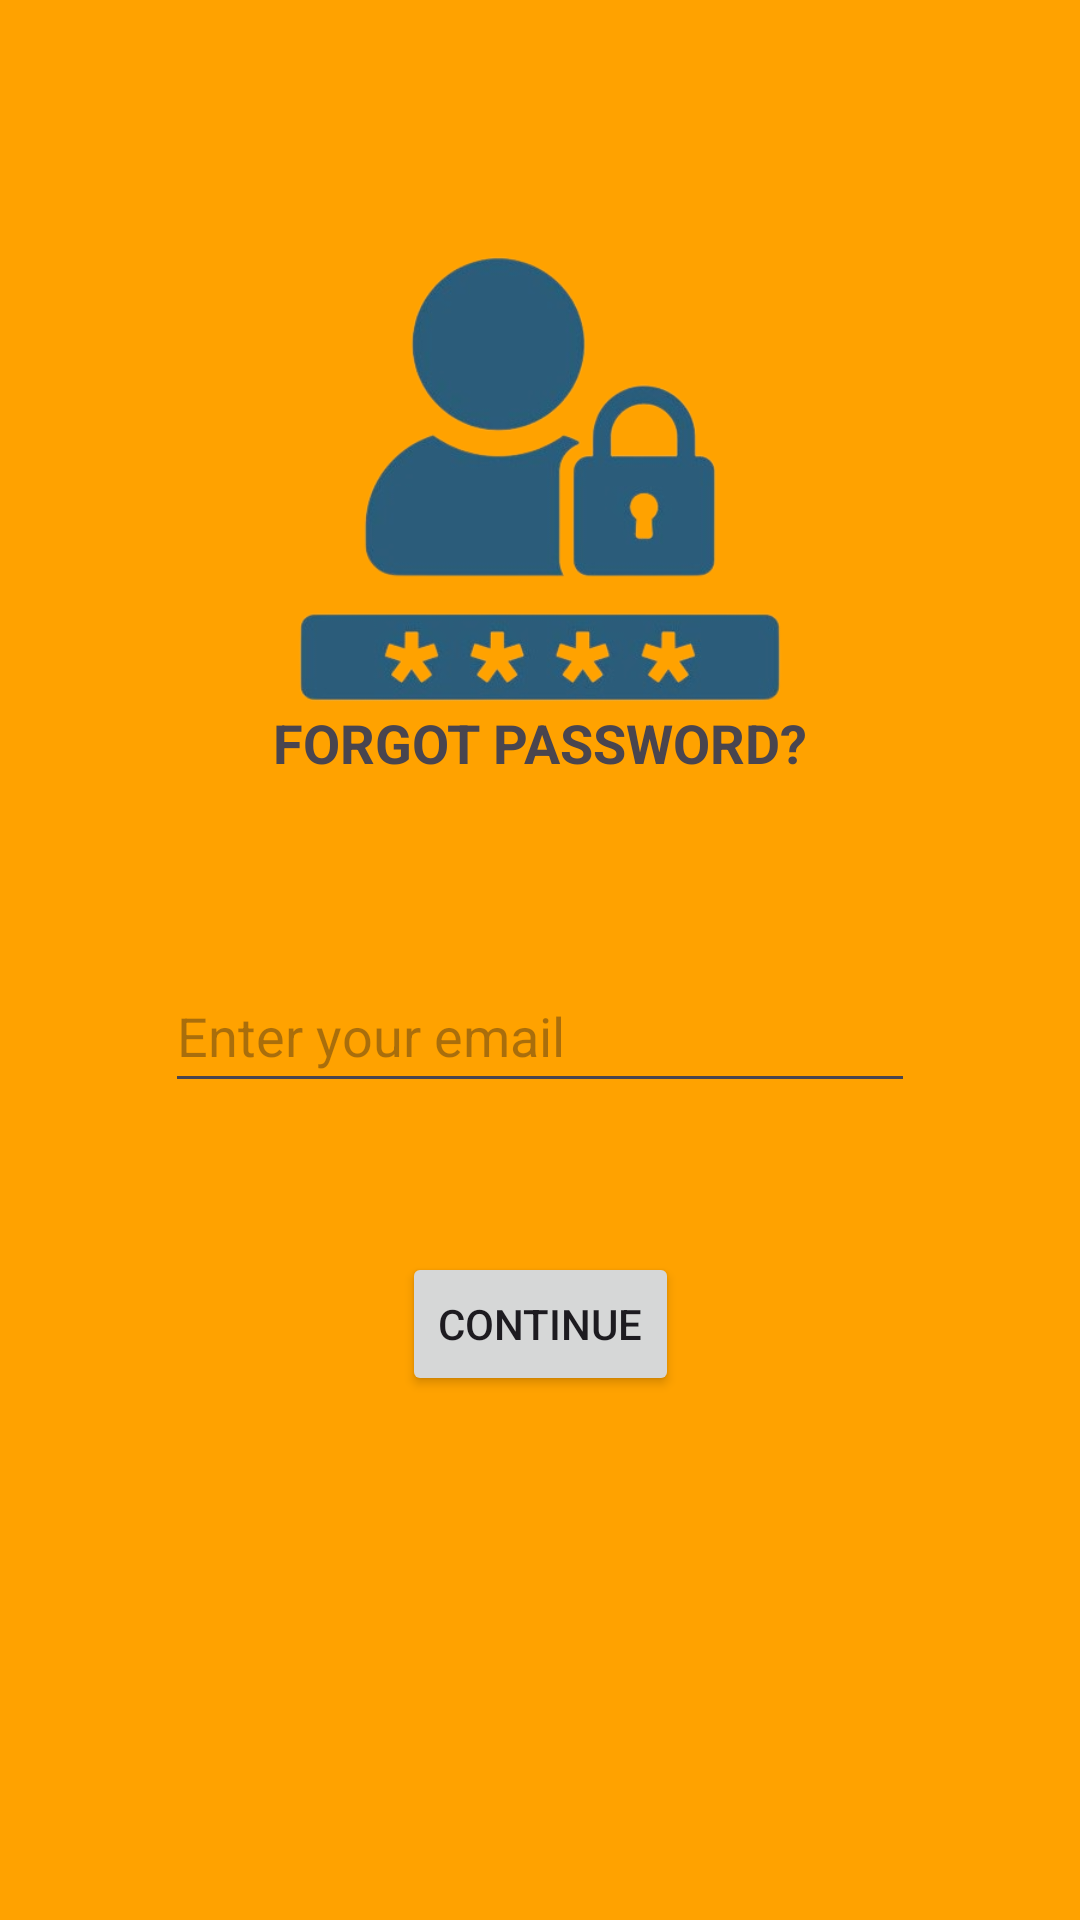

Reconstruct the res/layout file that produces this screen, plus the resources it refers to.
<!-- AndroidManifest.xml: application theme Theme.QuizGame -->
<!-- res/layout/activity_forgot_password.xml -->
<?xml version="1.0" encoding="utf-8"?>
<androidx.constraintlayout.widget.ConstraintLayout xmlns:android="http://schemas.android.com/apk/res/android"
    xmlns:app="http://schemas.android.com/apk/res-auto"
    xmlns:tools="http://schemas.android.com/tools"
    android:layout_width="match_parent"
    android:layout_height="match_parent"
    android:background="@color/orange"
    tools:context=".Forgot_Password">

    <ImageView
        android:id="@+id/imageView3"
        android:layout_width="200dp"
        android:layout_height="200dp"
        android:layout_marginTop="53dp"
        android:layout_marginBottom="53dp"
        android:scaleType="centerCrop"
        app:layout_constraintBottom_toTopOf="@+id/editTextTextPasswordEmail"
        app:layout_constraintEnd_toEndOf="parent"
        app:layout_constraintStart_toStartOf="parent"
        app:layout_constraintTop_toTopOf="parent"
        app:srcCompat="@drawable/forgot_password_logo" />

    <EditText
        android:id="@+id/editTextTextPasswordEmail"
        android:layout_width="0dp"
        android:layout_height="48dp"
        android:layout_marginStart="55dp"
        android:layout_marginEnd="55dp"
        android:layout_marginBottom="43dp"
        android:ems="10"
        android:hint="Enter your email"
        android:inputType="textEmailAddress"
        app:layout_constraintBottom_toTopOf="@+id/buttonPasswordContinue"
        app:layout_constraintEnd_toEndOf="parent"
        app:layout_constraintStart_toStartOf="parent"
        app:layout_constraintTop_toBottomOf="@+id/imageView3" />

    <Button
        android:id="@+id/buttonPasswordContinue"
        android:layout_width="wrap_content"
        android:layout_height="wrap_content"
        android:layout_marginBottom="19dp"
        android:text="Continue"
        app:layout_constraintBottom_toTopOf="@+id/progressBarForgotPassword"
        app:layout_constraintEnd_toEndOf="parent"
        app:layout_constraintStart_toStartOf="parent"
        app:layout_constraintTop_toBottomOf="@+id/editTextTextPasswordEmail" />

    <ProgressBar
        android:id="@+id/progressBarForgotPassword"
        style="?android:attr/progressBarStyle"
        android:layout_width="wrap_content"
        android:layout_height="wrap_content"
        android:layout_marginEnd="29dp"
        android:layout_marginBottom="94dp"
        app:layout_constraintBottom_toBottomOf="parent"
        app:layout_constraintEnd_toEndOf="@+id/buttonPasswordContinue"
        app:layout_constraintTop_toBottomOf="@+id/buttonPasswordContinue"
        tools:visibility="invisible" />

    <TextView
        android:id="@+id/textView2"
        android:layout_width="wrap_content"
        android:layout_height="wrap_content"
        android:layout_marginEnd="11dp"
        android:text="FORGOT PASSWORD?"
        android:textSize="18sp"
        android:textStyle="bold"
        app:layout_constraintBottom_toBottomOf="@+id/imageView3"
        app:layout_constraintEnd_toEndOf="@+id/imageView3" />

</androidx.constraintlayout.widget.ConstraintLayout>
<!-- resources referenced by this layout -->
<resources>
  <color name="orange">#FFA200</color>
  <!-- drawable forgot_password_logo: png bitmap (drawable, 80955 bytes) -->
  <style name="Theme.QuizGame" parent="Base.Theme.QuizGame" />
  <style name="Base.Theme.QuizGame" parent="Theme.Material3.DayNight.NoActionBar">
          
          
      </style>
</resources>
